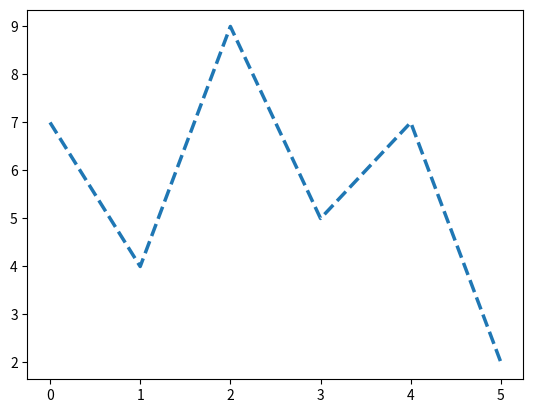

This chart was generated by the following Python code:
import matplotlib.pyplot as plt
import numpy as np
x=np.array([7,4,9,5,7,2])
plt.plot(x,linestyle='dashed',linewidth='2.5')
plt.show()
